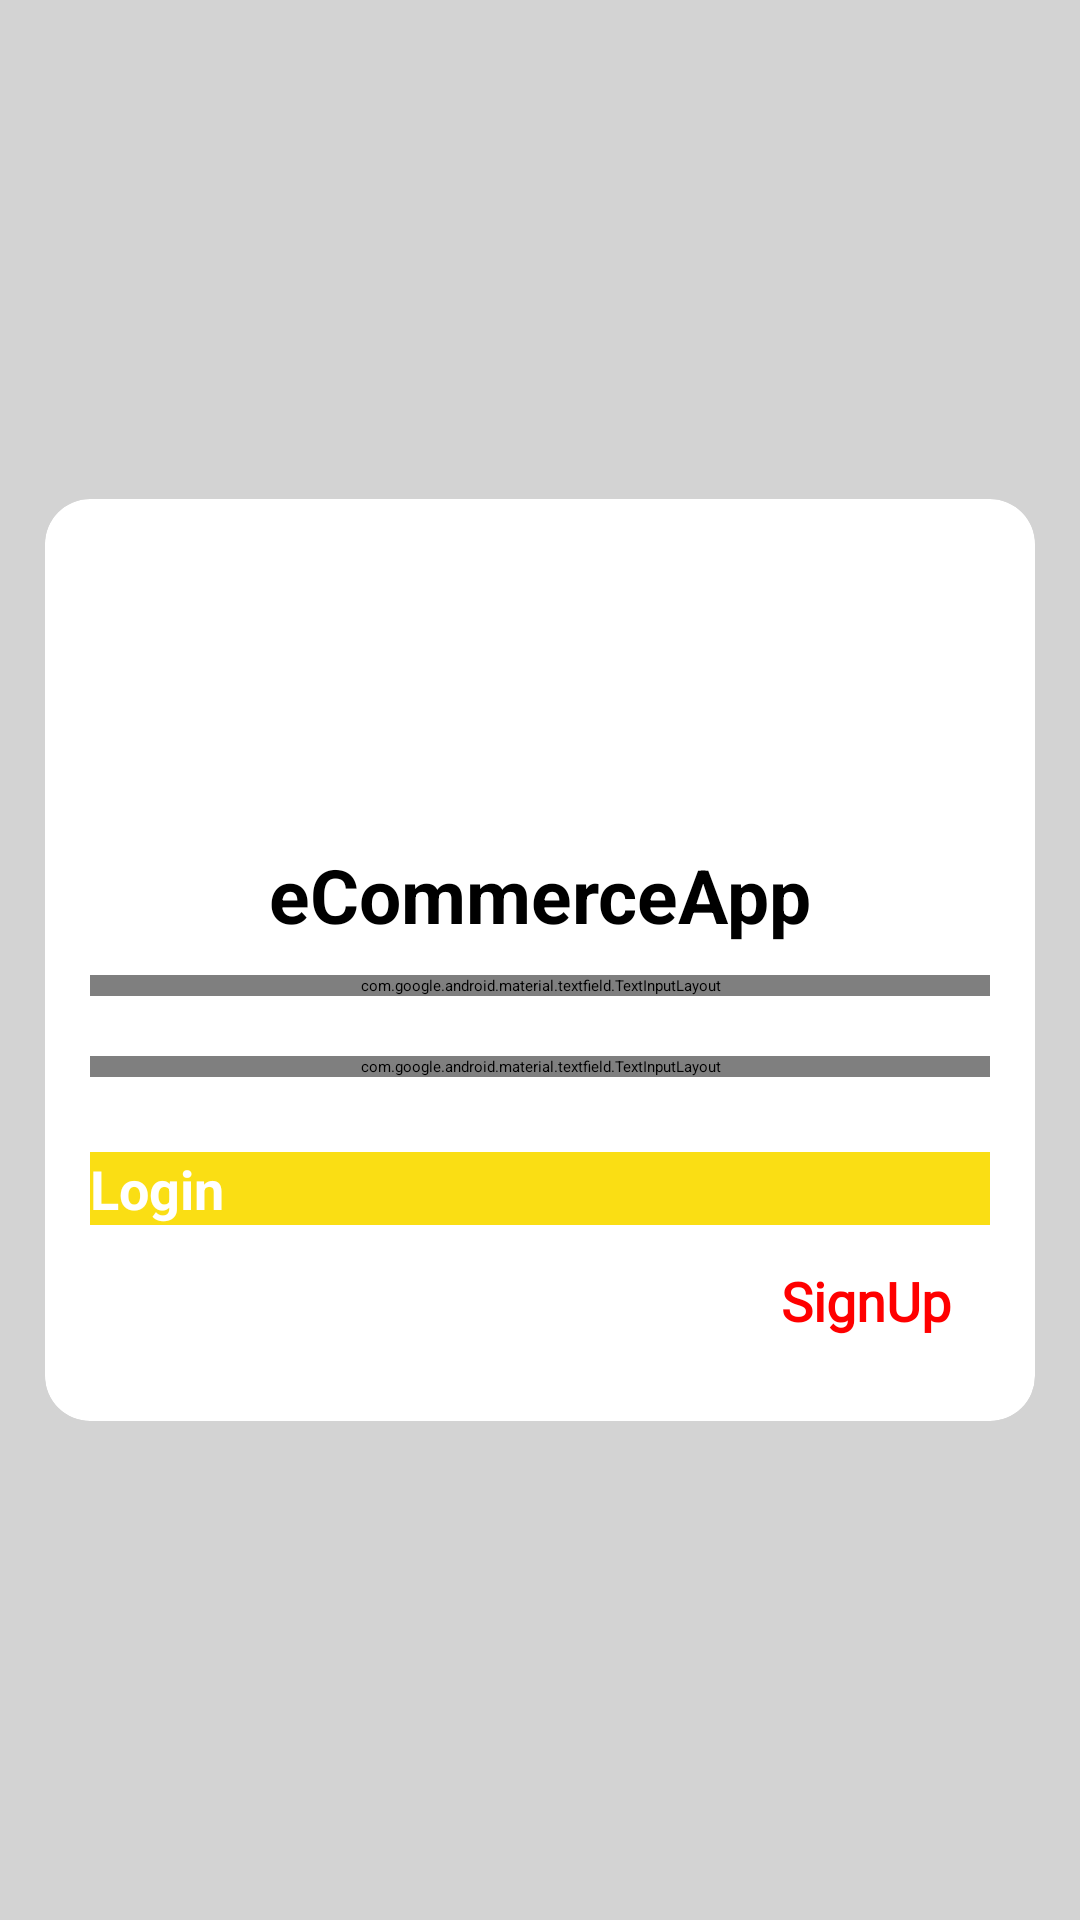

Android layout source for this screen:
<!-- AndroidManifest.xml: application theme Theme.ECommerceApp -->
<!-- res/layout/activity_login.xml -->
<?xml version="1.0" encoding="utf-8"?>
<androidx.constraintlayout.widget.ConstraintLayout xmlns:android="http://schemas.android.com/apk/res/android"
    xmlns:app="http://schemas.android.com/apk/res-auto"
    xmlns:tools="http://schemas.android.com/tools"
    android:layout_width="match_parent"
    android:layout_height="match_parent"
    android:background="@color/gray"
    tools:context=".ui.LoginActivity">

    <androidx.cardview.widget.CardView
        android:id="@+id/card_layout"
        android:layout_width="match_parent"
        android:layout_height="wrap_content"
        android:layout_centerHorizontal="true"
        android:layout_centerVertical="true"
        android:layout_margin="15dp"
        android:padding="25dp"
        app:cardBackgroundColor="@color/white"
        app:cardCornerRadius="15dp"
        app:layout_constraintBottom_toBottomOf="parent"
        app:layout_constraintTop_toTopOf="parent">

        <LinearLayout
            android:layout_width="match_parent"
            android:layout_height="wrap_content"
            android:layout_margin="15dp"
            android:orientation="vertical">

            <ImageView
                android:layout_width="100dp"
                android:layout_height="100dp"
                android:layout_gravity="center"
                android:src="@drawable/user" />

            <TextView
                style="@style/TextAppearance.AppCompat.Large"
                android:layout_width="match_parent"
                android:layout_height="wrap_content"
                android:layout_above="@id/card_layout"
                android:gravity="center"
                android:text="@string/app_name"
                android:textColor="@color/black"
                android:textSize="25sp"
                android:textStyle="bold" />


            <com.google.android.material.textfield.TextInputLayout
                android:layout_width="match_parent"
                android:layout_height="wrap_content"
                android:layout_marginTop="10dp"
                android:layout_marginBottom="10dp"
                android:textColorHint="@color/black"
                app:counterEnabled="true"
                app:counterMaxLength="10"
                app:counterOverflowTextAppearance="@color/white"
                app:counterTextAppearance="@color/white">

                <com.google.android.material.textfield.TextInputEditText
                    android:id="@+id/edt_mobilenumber"
                    android:layout_width="match_parent"
                    android:layout_height="wrap_content"
                    android:background="@color/transparent"
                    android:hint="@string/mobilenumber"
                    android:inputType="number"
                    android:maxLength="10"
                    android:maxLines="1"
                    android:textColor="@color/black"
                    android:textSize="18sp" />
            </com.google.android.material.textfield.TextInputLayout>

            <com.google.android.material.textfield.TextInputLayout
                android:layout_width="match_parent"
                android:layout_height="wrap_content"
                android:layout_marginTop="10dp"
                android:layout_marginBottom="10dp"
                android:textColorHint="@color/black"
                app:passwordToggleEnabled="true"
                app:passwordToggleTint="@color/black">

                <com.google.android.material.textfield.TextInputEditText
                    android:id="@+id/edt_password"
                    android:layout_width="match_parent"
                    android:layout_height="wrap_content"
                    android:background="@color/transparent"
                    android:hint="@string/password"
                    android:inputType="textPassword"
                    android:maxLength="10"
                    android:maxLines="1"
                    android:textColor="@color/black"
                    android:textSize="18sp" />
            </com.google.android.material.textfield.TextInputLayout>

            <Button
                android:id="@+id/btn_login"
                android:layout_width="match_parent"
                android:layout_height="wrap_content"
                android:layout_marginTop="15dp"
                android:background="@color/yellow"
                android:text="@string/login"
                android:textColor="@color/white"
                android:textSize="18sp"
                android:textStyle="bold" />

            <TextView
                android:id="@+id/signup"
                android:layout_width="match_parent"
                android:layout_height="wrap_content"
                android:layout_margin="8dp"
                android:fontFamily="@font/lato_regular"
                android:gravity="right"
                android:padding="5dp"
                android:text="@string/signup"
                android:textColor="@color/red"
                android:textSize="18sp"
                android:textStyle="bold" />
        </LinearLayout>
    </androidx.cardview.widget.CardView>

</androidx.constraintlayout.widget.ConstraintLayout>
<!-- resources referenced by this layout -->
<resources>
  <color name="black">#FF000000</color>
  <color name="gray">#d3d3d3</color>
  <color name="red">#FF0000</color>
  <color name="transparent">#00FFFFFF</color>
  <color name="white">#FFFFFFFF</color>
  <color name="yellow">#FADE14</color>
  <string name="app_name">eCommerceApp</string>
  <string name="login">Login</string>
  <string name="mobilenumber">Mobile Number</string>
  <string name="password">Password</string>
  <string name="signup">SignUp</string>
</resources>
